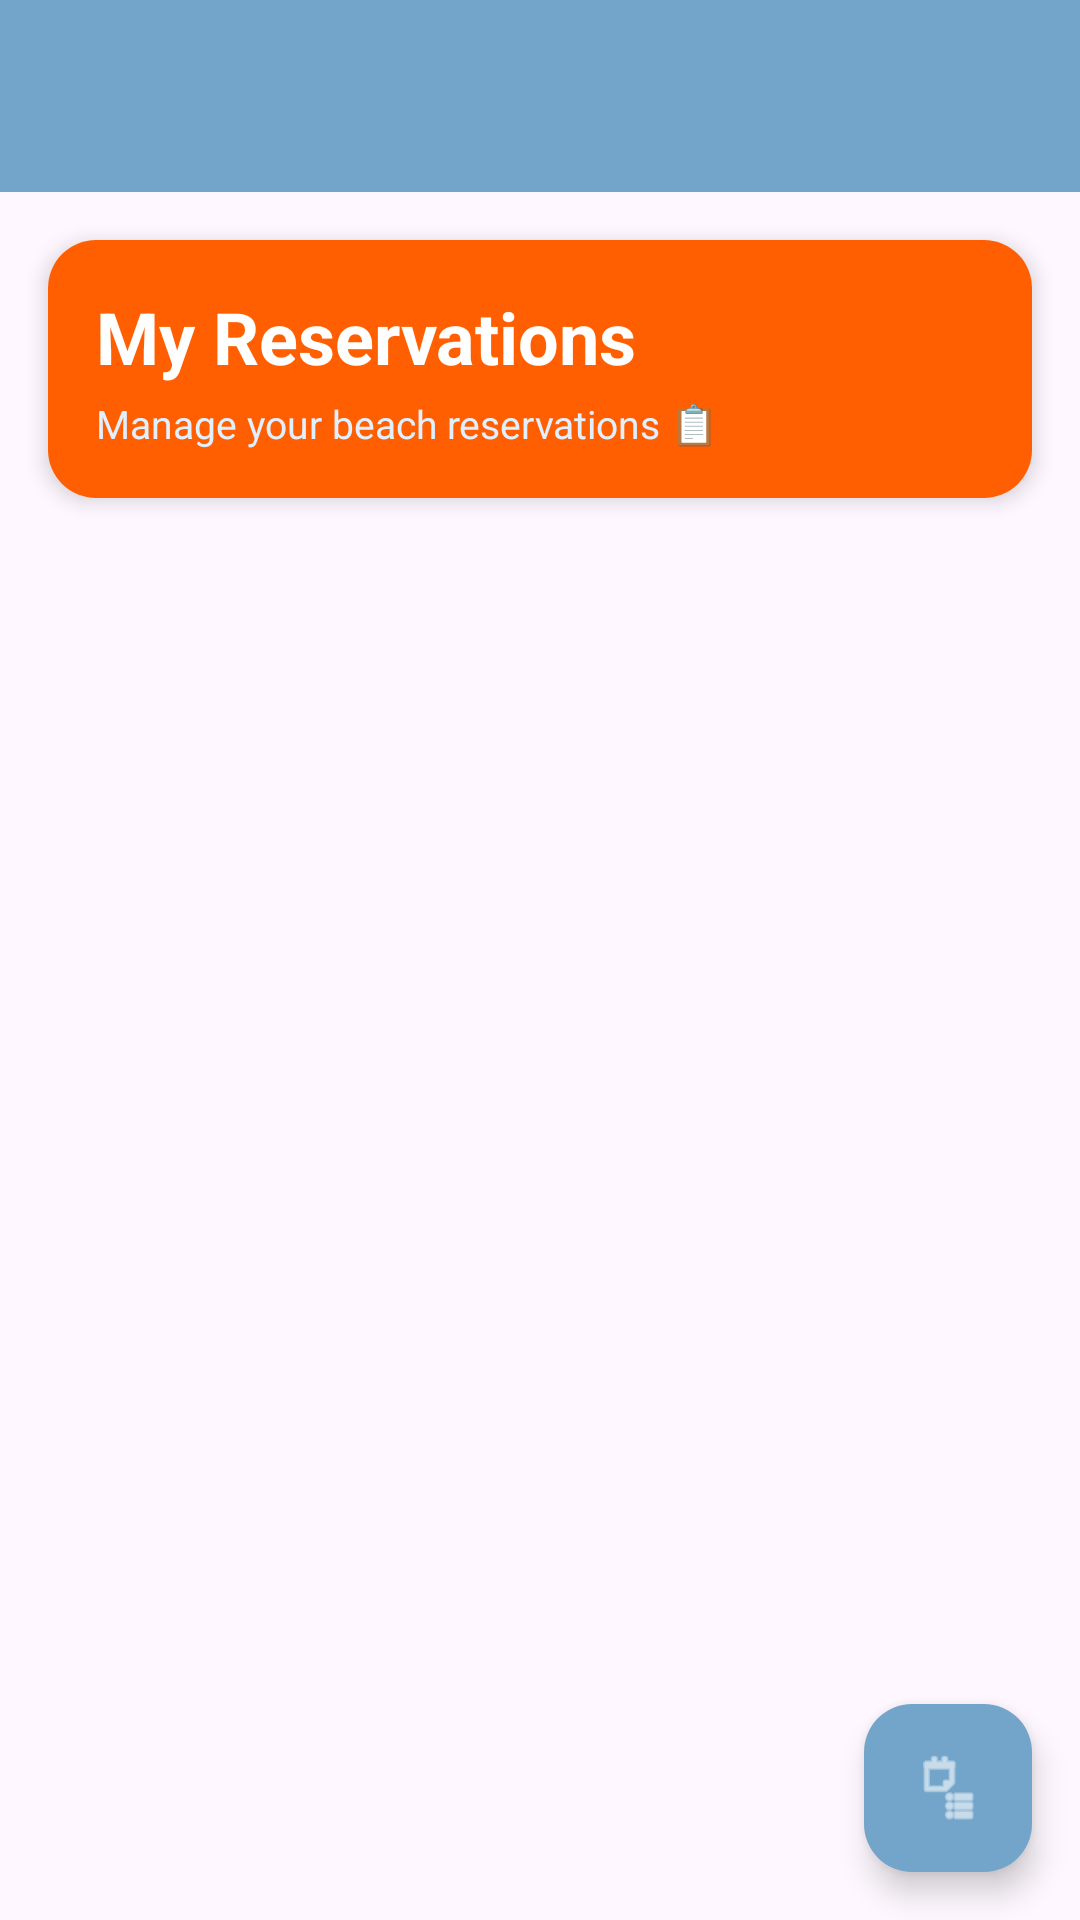

Produce the Android XML layout that renders to this screen, including the resource entries it uses.
<!-- AndroidManifest.xml: application theme Theme.BeachSeatReservationApp -->
<!-- res/layout/activity_reservation.xml -->
<?xml version="1.0" encoding="utf-8"?>
<androidx.coordinatorlayout.widget.CoordinatorLayout xmlns:android="http://schemas.android.com/apk/res/android"
    xmlns:app="http://schemas.android.com/apk/res-auto"
    xmlns:tools="http://schemas.android.com/tools"
    android:layout_width="match_parent"
    android:layout_height="match_parent"
    android:fitsSystemWindows="true"
    tools:context=".Reservation">

    <com.google.android.material.appbar.AppBarLayout
        android:layout_width="match_parent"
        android:layout_height="wrap_content"
        android:backgroundTint="#73A5CA"
        android:fitsSystemWindows="true"
        app:elevation="8dp">

        <com.google.android.material.appbar.MaterialToolbar
            android:id="@+id/toolbar"
            android:layout_width="match_parent"
            android:layout_height="?attr/actionBarSize"
            android:background="#73A5CA"
            app:titleTextColor="#FFFFFF"
            app:titleTextAppearance="@style/TextAppearance.MaterialComponents.Headline6"
            android:elevation="8dp"/>


    </com.google.android.material.appbar.AppBarLayout>

    <include layout="@layout/content_reservation" />

    <com.google.android.material.floatingactionbutton.FloatingActionButton
        android:id="@+id/fab"
        android:layout_width="wrap_content"
        android:layout_height="wrap_content"
        android:layout_gravity="bottom|end"
        android:layout_marginEnd="16dp"
        android:layout_marginBottom="16dp"
        app:backgroundTint="#73A5CA"
        app:tint="#FFFFFF"
        app:srcCompat="@android:drawable/ic_menu_agenda" />

</androidx.coordinatorlayout.widget.CoordinatorLayout>
<!-- res/layout/content_reservation.xml (included above) -->
<?xml version="1.0" encoding="utf-8"?>
<LinearLayout xmlns:android="http://schemas.android.com/apk/res/android"
    xmlns:app="http://schemas.android.com/apk/res-auto"
    android:layout_width="match_parent"
    android:layout_height="match_parent"
    android:orientation="vertical"
    app:layout_behavior="@string/appbar_scrolling_view_behavior">

    <androidx.cardview.widget.CardView
        android:layout_width="match_parent"
        android:layout_height="wrap_content"
        android:layout_margin="16dp"
        app:cardCornerRadius="16dp"
        app:cardElevation="4dp">

        <LinearLayout
            android:layout_width="match_parent"
            android:layout_height="wrap_content"
            android:orientation="vertical"
            android:background="#FF5F00"
            android:padding="16dp">

            <TextView
                android:layout_width="match_parent"
                android:layout_height="wrap_content"
                android:text="My Reservations"
                android:textSize="24sp"
                android:textStyle="bold"
                android:textColor="#FFFFFF"/>

            <TextView
                android:layout_width="match_parent"
                android:layout_height="wrap_content"
                android:text="Manage your beach reservations 📋"
                android:textSize="13sp"
                android:textColor="#E0F0FF"
                android:layout_marginTop="4dp"/>

        </LinearLayout>

    </androidx.cardview.widget.CardView>

    <androidx.recyclerview.widget.RecyclerView
        android:id="@+id/reservationRecyclerView"
        android:layout_width="match_parent"
        android:layout_height="match_parent"
        android:padding="8dp"
        android:clipToPadding="false"/>

</LinearLayout>
<!-- resources referenced by this layout -->
<resources>
  <style name="Theme.BeachSeatReservationApp" parent="Base.Theme.BeachSeatReservationApp" />
  <style name="Base.Theme.BeachSeatReservationApp" parent="Theme.Material3.DayNight.NoActionBar">
          
          
      </style>
</resources>
